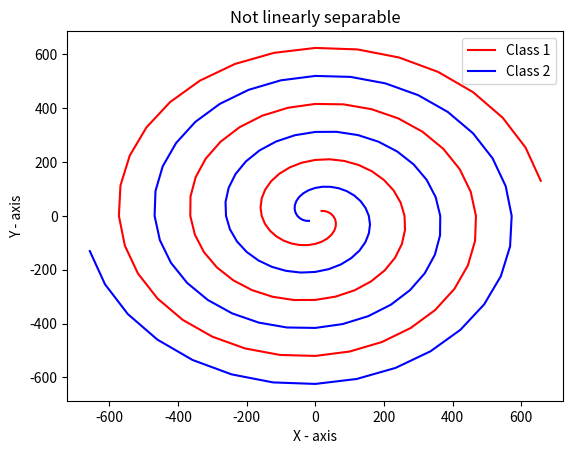

This chart was generated by the following Python code:
# -*- coding: utf-8 -*-
"""
Created on Sun Oct 22 00:00:16 2017

[redacted]
"""

import numpy as np
import matplotlib.pyplot as plt

#x = np.random.randn(10,1)

ranges = [i for i in range(1,101)]



angle = [i*np.pi/16 for i in ranges]

radius = [6.5*(104-i) for i in ranges]

x1 = radius*np.cos(angle)
y1 = radius*np.sin(angle)

x2=-1*x1
y2=-1*y1

plt.plot(x1,y1,c='r', label = 'Class 1')
plt.plot(x2,y2,c='b', label = 'Class 2')
plt.title('Not linearly separable')
plt.xlabel('X - axis')
plt.ylabel('Y - axis')
plt.legend(loc='upper right')
plt.show()